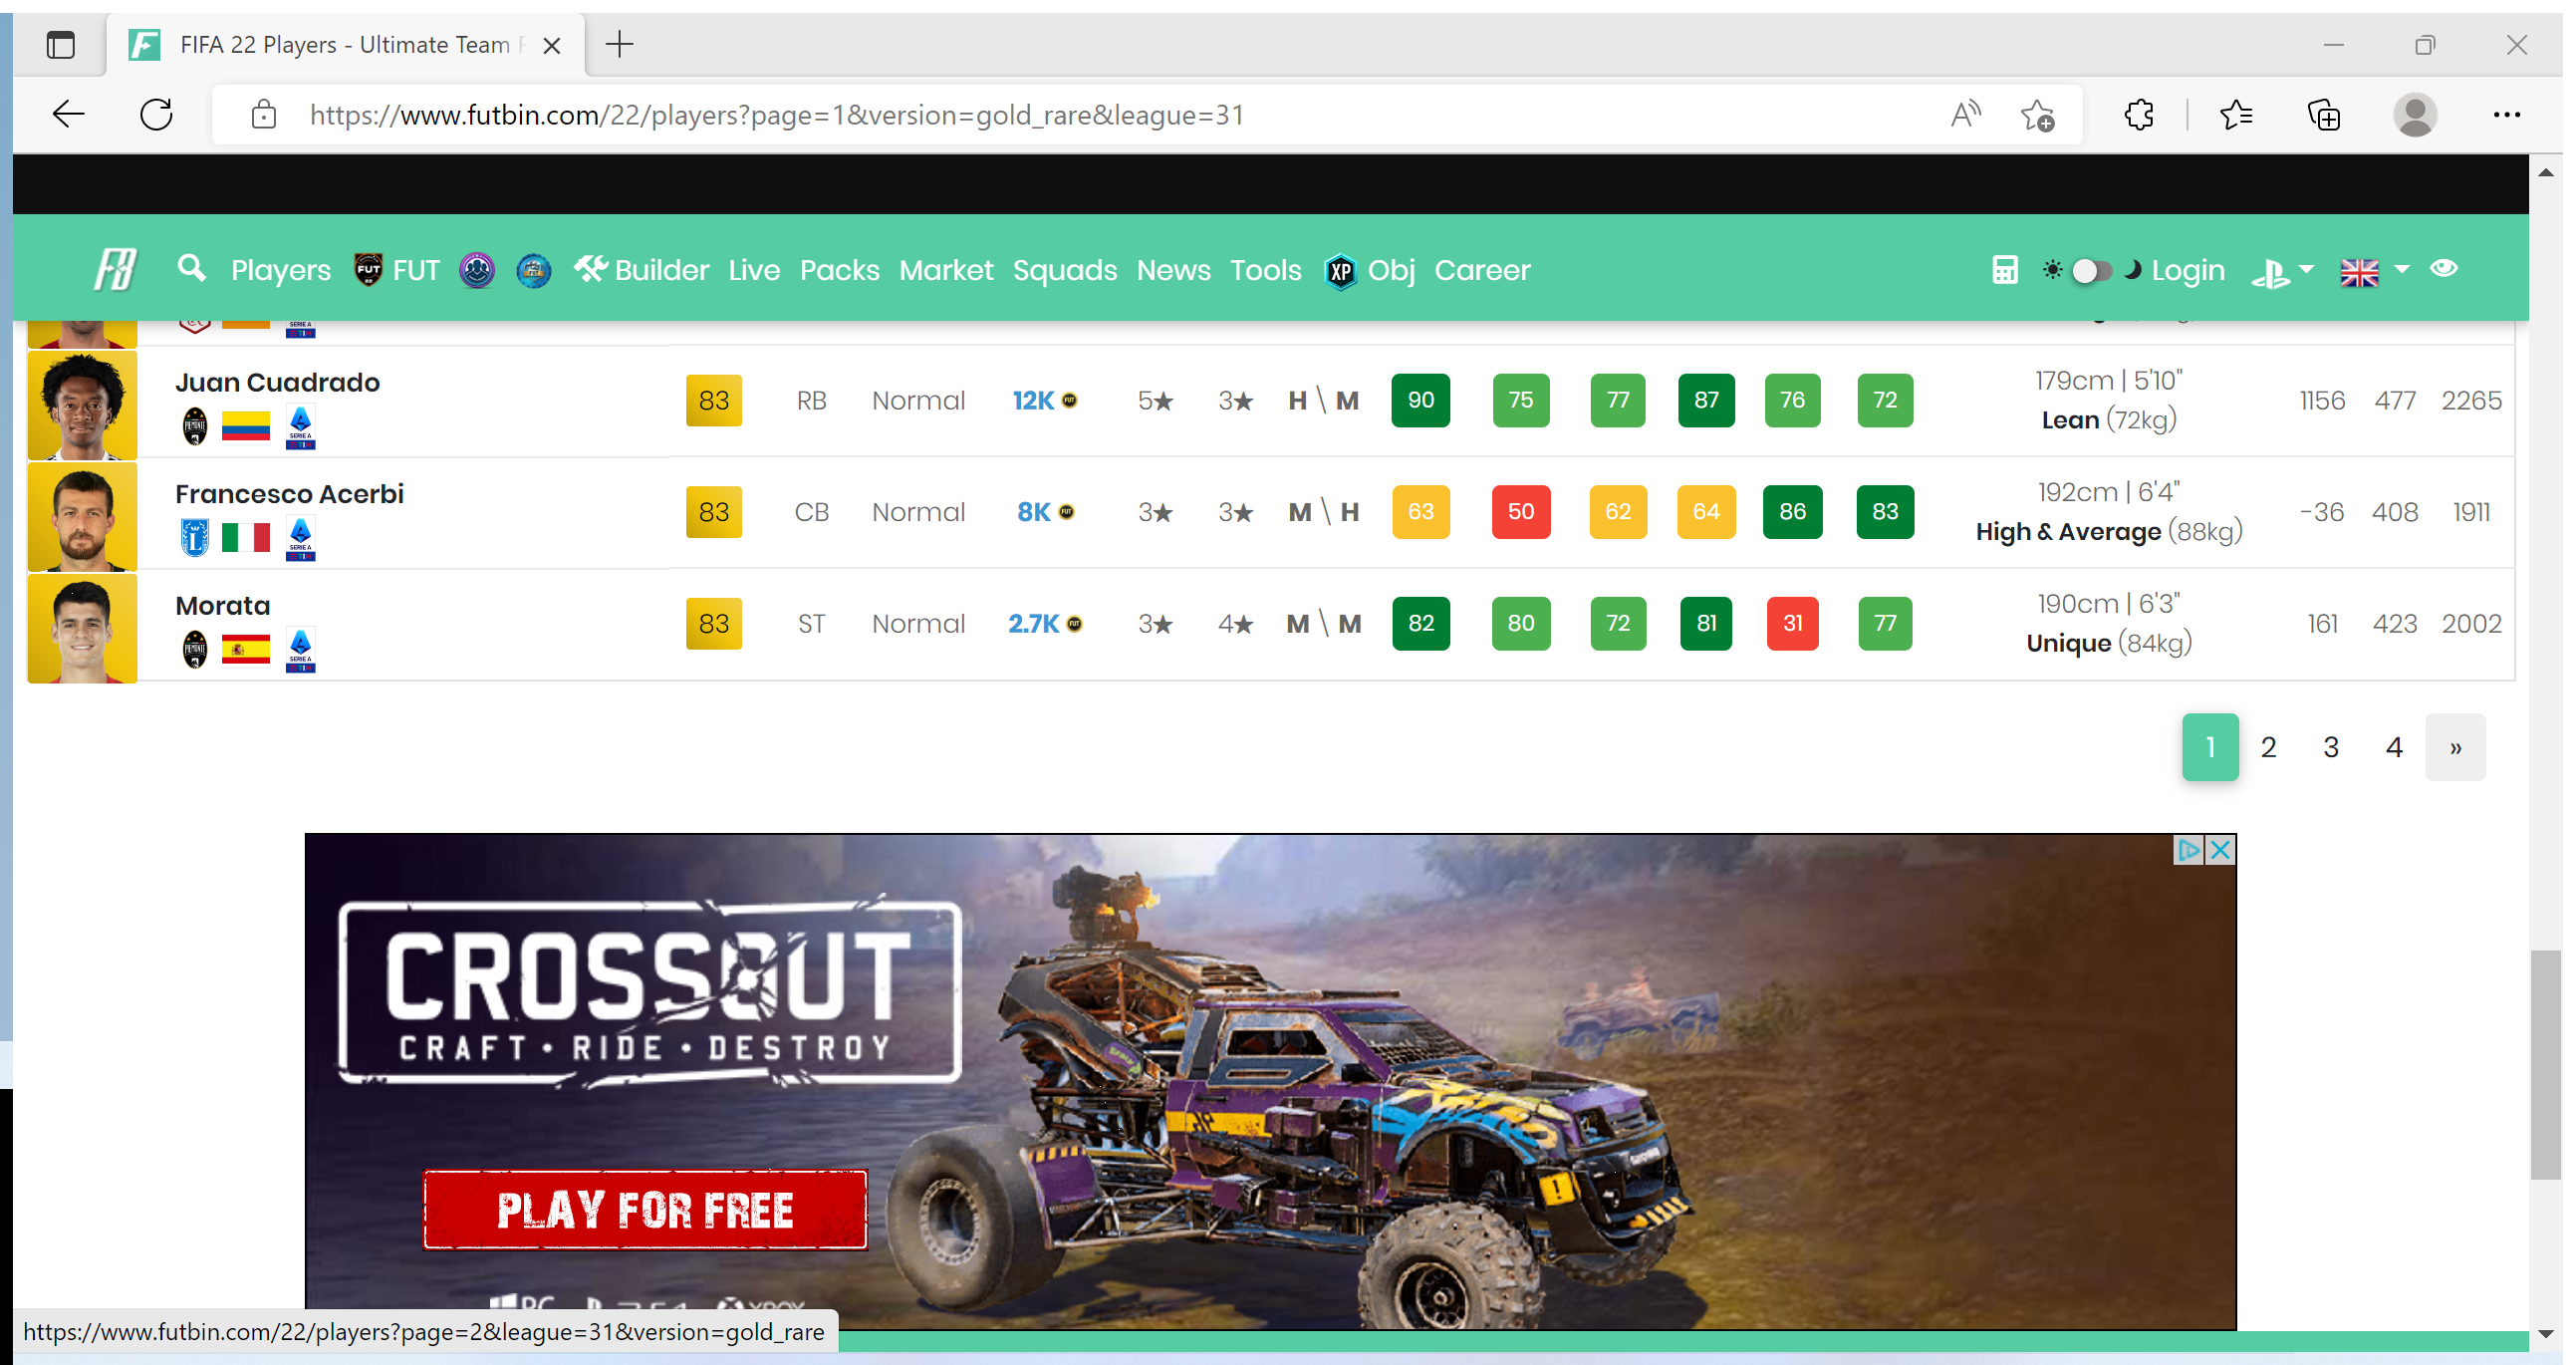
Workflow: Futbin11_ExtractPlayerStatsData

Step 1: Attach Browser With Player Data in window 'FIFA 22 Players - Ultimate Team Ratings | FUTBIN' (msedge.exe)

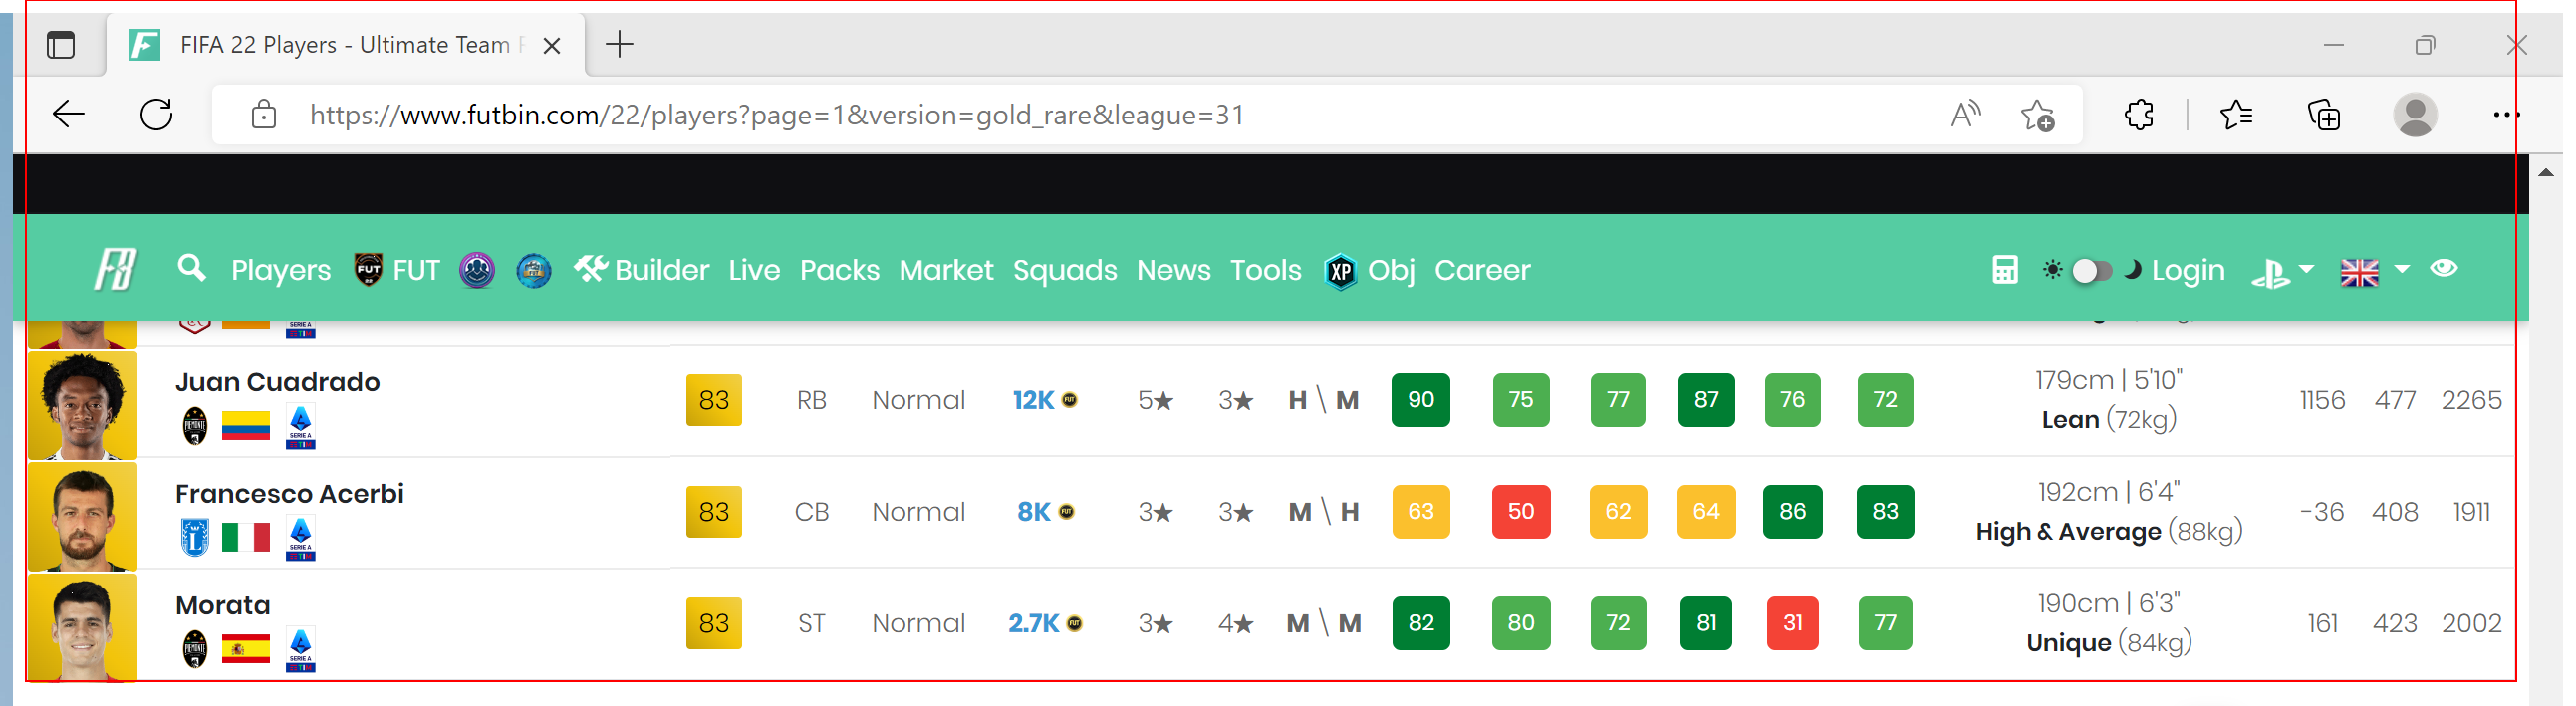
Step 2: get-text from the table